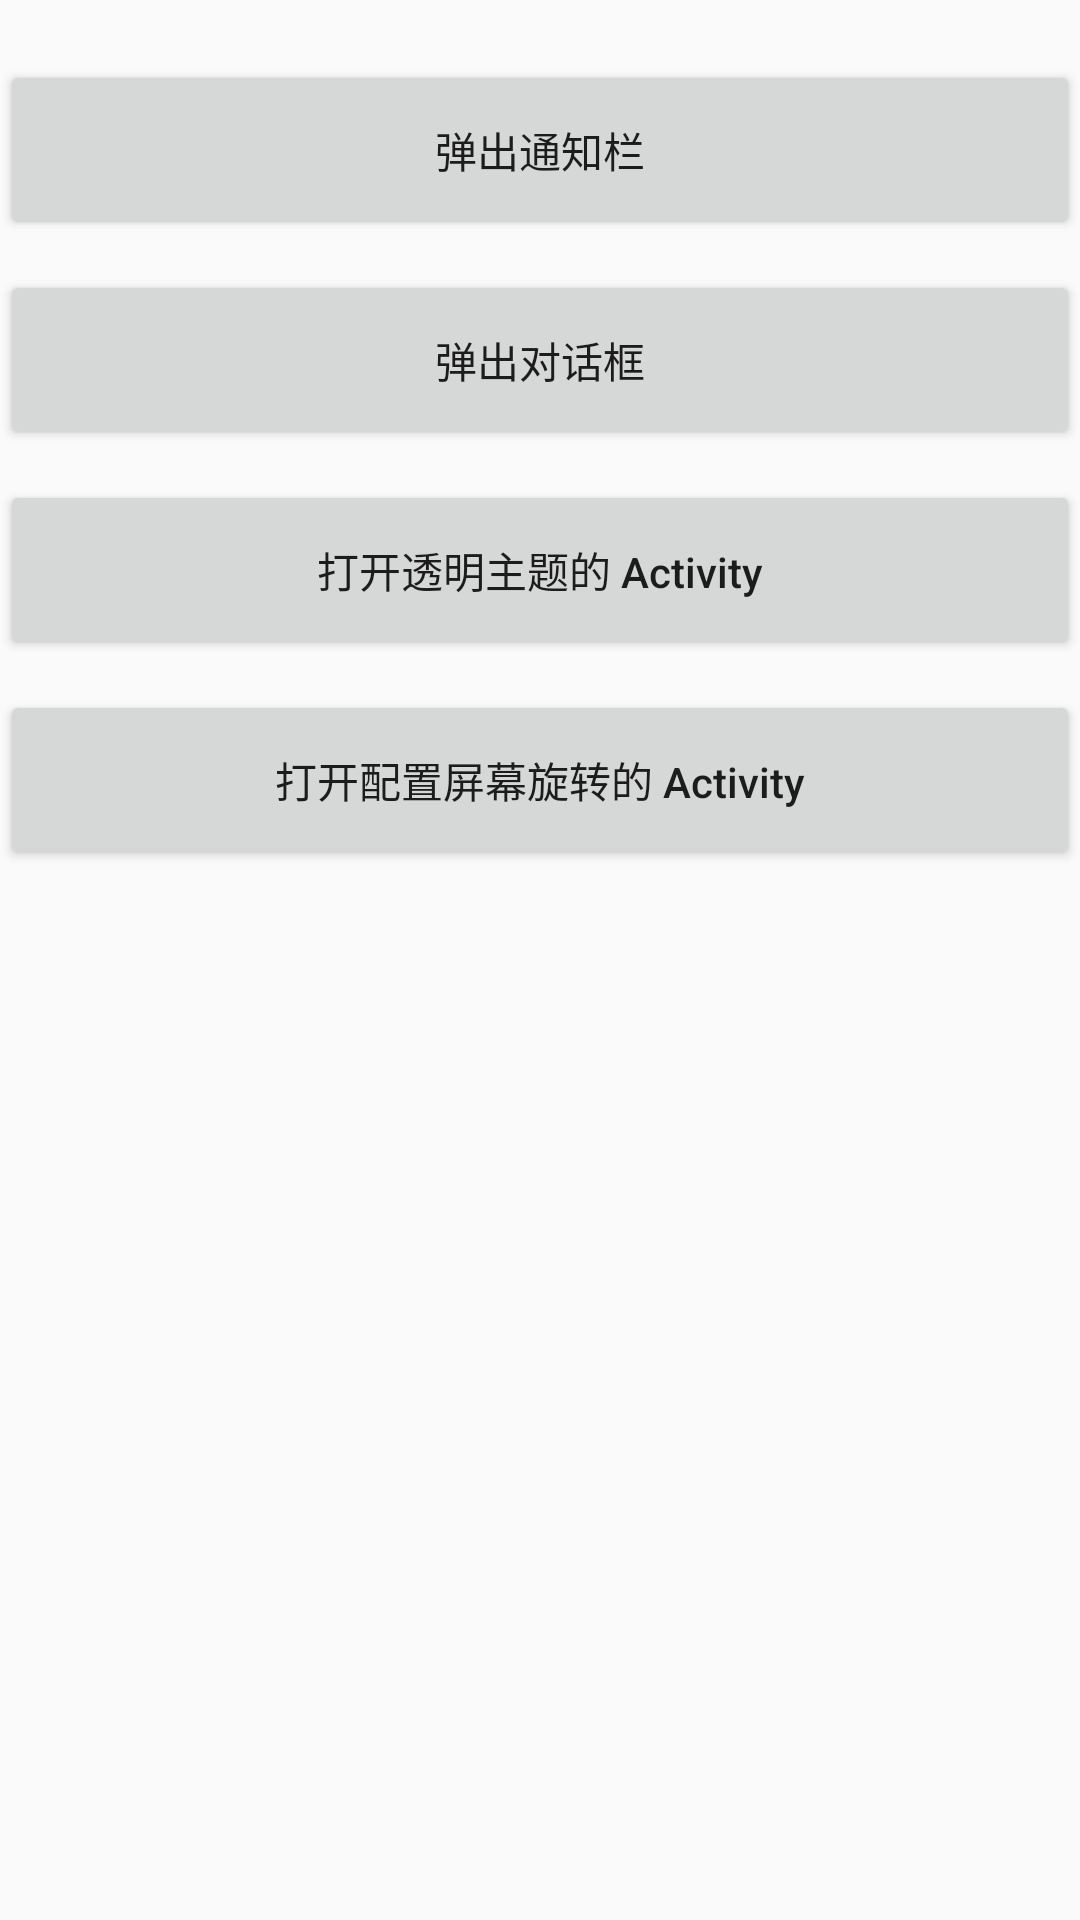

Write the Android layout XML for this screen, with the resource values it uses.
<!-- AndroidManifest.xml: application theme AppTheme -->
<!-- res/layout/activity_test.xml -->
<?xml version="1.0" encoding="utf-8"?>
<android.support.constraint.ConstraintLayout xmlns:android="http://schemas.android.com/apk/res/android"
    xmlns:app="http://schemas.android.com/apk/res-auto"
    xmlns:tools="http://schemas.android.com/tools"
    android:layout_width="match_parent"
    android:layout_height="match_parent"
    tools:context=".ui.activity.TestActivity">

    <ScrollView
        android:layout_width="match_parent"
        android:layout_height="match_parent">

        <LinearLayout
            android:layout_width="match_parent"
            android:layout_height="wrap_content"
            android:orientation="vertical">

            <Button
                android:layout_width="match_parent"
                android:layout_height="60dp"
                android:layout_marginTop="20dp"
                android:onClick="toCreateNotification"
                android:text="弹出通知栏"
                android:textAllCaps="false"
                android:theme="@style/Widget.AppCompat.Button" />

            <Button
                android:layout_width="match_parent"
                android:layout_height="60dp"
                android:layout_marginTop="10dp"
                android:onClick="toCreateDialog"
                android:text="弹出对话框"
                android:textAllCaps="false"
                android:theme="@style/Widget.AppCompat.Button" />

            <Button
                android:layout_width="match_parent"
                android:layout_height="60dp"
                android:layout_marginTop="10dp"
                android:onClick="toTransparentActivity"
                android:text="打开透明主题的 Activity"
                android:textAllCaps="false"
                android:theme="@style/Widget.AppCompat.Button" />

            <Button
                android:layout_width="match_parent"
                android:layout_height="60dp"
                android:layout_marginTop="10dp"
                android:onClick="toScreenConfig"
                android:text="打开配置屏幕旋转的 Activity"
                android:textAllCaps="false"
                android:theme="@style/Widget.AppCompat.Button" />

        </LinearLayout>
    </ScrollView>

</android.support.constraint.ConstraintLayout>
<!-- resources referenced by this layout -->
<resources>
  <style name="AppTheme" parent="Theme.AppCompat.Light.NoActionBar">
          
          <item name="colorPrimary">@color/colorPrimary</item>
          <item name="colorPrimaryDark">@color/colorPrimaryDark</item>
          <item name="colorAccent">@color/colorAccent</item>
      </style>
  <color name="colorPrimary">#008577</color>
  <color name="colorPrimaryDark">#00574B</color>
  <color name="colorAccent">#D81B60</color>
</resources>
